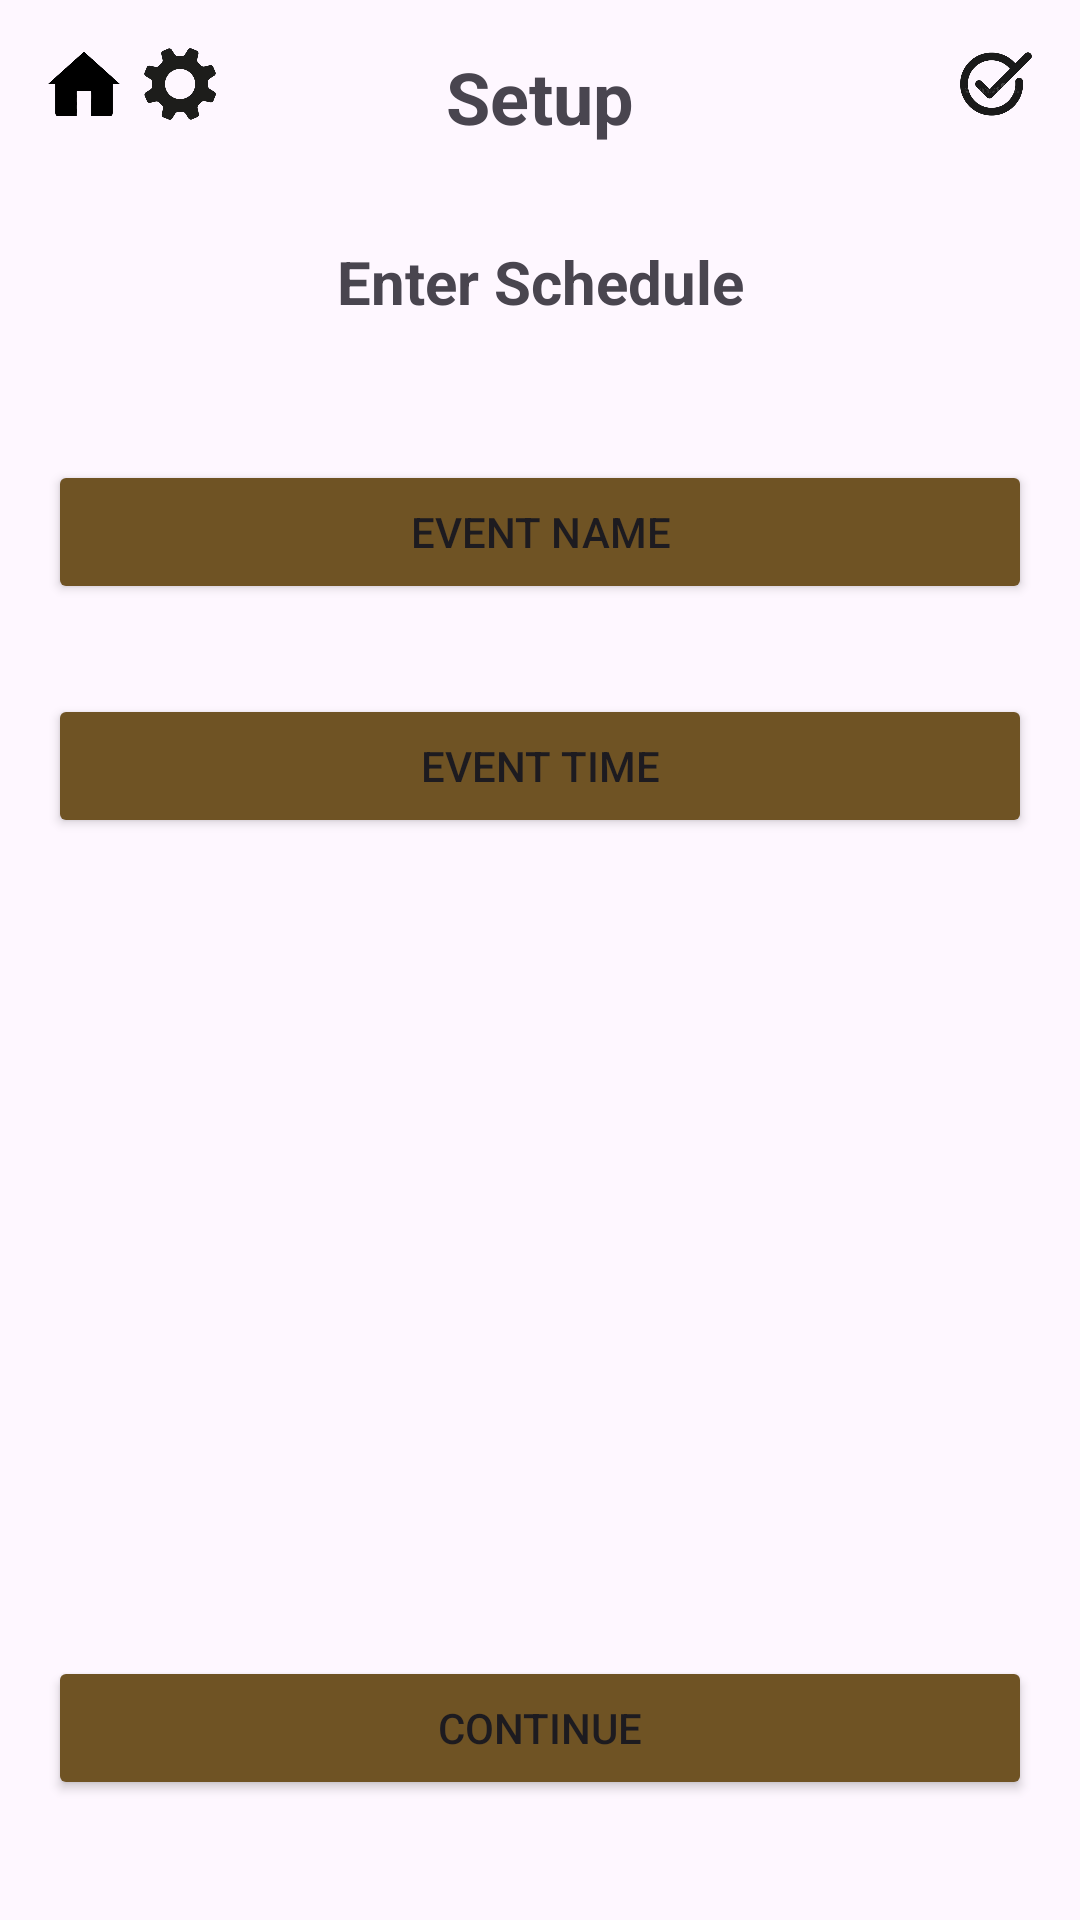

Android layout source for this screen:
<!-- AndroidManifest.xml: application theme Theme.OffThePhone -->
<!-- res/layout/activity_setup.xml -->
<?xml version="1.0" encoding="utf-8"?>
<androidx.constraintlayout.widget.ConstraintLayout xmlns:android="http://schemas.android.com/apk/res/android"
    xmlns:app="http://schemas.android.com/apk/res-auto"
    xmlns:tools="http://schemas.android.com/tools"
    android:id="@+id/main"
    android:layout_width="match_parent"
    android:layout_height="match_parent"
    tools:context=".Homepage">

    <ImageView
        android:id="@+id/settingsIcon"
        android:layout_width="24dp"
        android:layout_height="24dp"
        android:src="@drawable/settingsicon"
        android:contentDescription="@string/settings_button"
        app:layout_constraintTop_toTopOf="parent"
        app:layout_constraintStart_toEndOf="@id/homeIcon"
        android:layout_marginStart="8dp"
        android:layout_marginTop="16dp"
        android:clickable="true"
        android:focusable="true" />

    <ImageView
        android:id="@+id/homeIcon"
        android:layout_width="24dp"
        android:layout_height="24dp"
        android:src="@drawable/homeicon"
        android:contentDescription="@string/home_button"
        app:layout_constraintTop_toTopOf="parent"
        app:layout_constraintStart_toStartOf="parent"
        android:layout_margin="16dp"
        android:clickable="true"
        android:focusable="true" />

    <TextView
        android:id="@+id/header"
        android:layout_width="wrap_content"
        android:layout_height="wrap_content"
        android:text="@string/setup_page"
        android:textSize="24sp"
        android:textStyle="bold"
        app:layout_constraintTop_toTopOf="parent"
        app:layout_constraintStart_toStartOf="parent"
        app:layout_constraintEnd_toEndOf="parent"
        android:padding="16dp" />

    <ImageView
        android:id="@+id/checkmarkIcon"
        android:layout_width="24dp"
        android:layout_height="24dp"
        android:layout_marginTop="16dp"
        android:layout_marginEnd="16dp"
        android:contentDescription="@string/tasks_button"
        android:src="@drawable/checkicon"
        app:layout_constraintEnd_toEndOf="parent"
        app:layout_constraintHorizontal_bias="1.0"
        app:layout_constraintTop_toTopOf="parent"
        android:clickable="true"
        android:focusable="true" />

    <TextView
        android:id="@+id/enter_schedule"
        android:layout_width="wrap_content"
        android:layout_height="wrap_content"
        android:text="@string/enter_schedule"
        android:textSize="20sp"
        android:textStyle="bold"
        app:layout_constraintTop_toBottomOf="@id/header"
        app:layout_constraintStart_toStartOf="parent"
        app:layout_constraintEnd_toEndOf="parent"
        android:padding="16dp" />

    <Button
        android:id="@+id/add_event_name"
        android:layout_width="match_parent"
        android:layout_marginStart="16dp"
        android:layout_marginEnd="16dp"
        android:layout_height="wrap_content"
        android:backgroundTint="#6F5324"
        android:layout_marginTop="30dp"
        android:text="@string/event_name"
        app:layout_constraintTop_toBottomOf="@id/enter_schedule" />

    <Button
        android:id="@+id/add_event_time"
        android:layout_width="match_parent"
        android:layout_marginStart="16dp"
        android:layout_marginEnd="16dp"
        android:layout_height="wrap_content"
        android:layout_marginTop="30dp"
        android:backgroundTint="#6F5324"
        android:text="@string/event_time"
        app:layout_constraintTop_toBottomOf="@id/add_event_name" />

    <Button
        android:id="@+id/continue_button"
        android:layout_width="match_parent"
        android:layout_marginStart="16dp"
        android:layout_marginEnd="16dp"
        android:layout_height="wrap_content"
        android:layout_marginBottom="40dp"
        android:backgroundTint="#6F5324"
        android:text="@string/continue_button"
        app:layout_constraintBottom_toBottomOf="parent" />

</androidx.constraintlayout.widget.ConstraintLayout>
<!-- resources referenced by this layout -->
<resources>
  <!-- drawable checkicon: png bitmap (drawable, 82158 bytes) -->
  <!-- drawable homeicon: png bitmap (drawable, 8434 bytes) -->
  <!-- drawable settingsicon: png bitmap (drawable, 61627 bytes) -->
  <string name="continue_button">Continue</string>
  <string name="enter_schedule">Enter Schedule</string>
  <string name="event_name">Event Name</string>
  <string name="event_time">Event Time</string>
  <string name="home_button">Home button</string>
  <string name="settings_button">Settings Button</string>
  <string name="setup_page">Setup</string>
  <string name="tasks_button">Tasks button</string>
  <style name="Theme.OffThePhone" parent="Base.Theme.OffThePhone" />
  <style name="Base.Theme.OffThePhone" parent="Theme.Material3.DayNight.NoActionBar">
          
          
      </style>
</resources>
